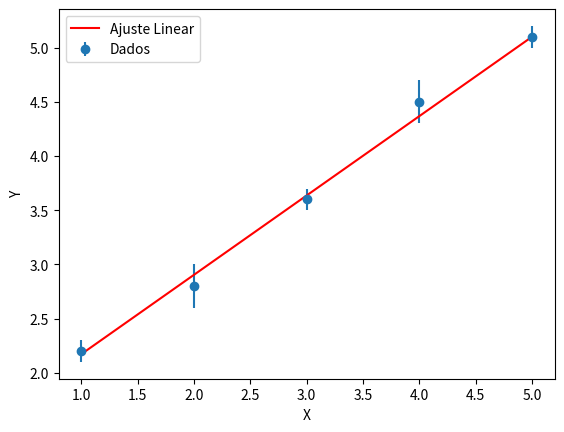

The script that saved this image:
import numpy as np
from scipy.optimize import curve_fit
import matplotlib.pyplot as plt

# Definir a função de ajuste
def linear(x, m, b):
    return m * x + b

# Dados de exemplo
x = np.array([1, 2, 3, 4, 5])
y = np.array([2.2, 2.8, 3.6, 4.5, 5.1])
sigma_y = np.array([0.1, 0.2, 0.1, 0.2, 0.1])  # Incertezas em y
sigma_x = np.array([0.1, 0.2, 0.1, 0.2, 0.1])  # Incertezas em x (não usados diretamente aqui)

# Ajuste ponderado
popt, pcov = curve_fit(linear, x, y, sigma=sigma_y)
m, b = popt
perr = np.sqrt(np.diag(pcov))

# Plotar os dados e a linha de tendência
plt.errorbar(x, y, yerr=sigma_y, fmt='o', label='Dados')
plt.plot(x, linear(x, *popt), 'r-', label='Ajuste Linear')
plt.xlabel('X')
plt.ylabel('Y')
plt.legend()
plt.show()

print(f"Coeficiente angular (m): {m:.2f} ± {perr[0]:.2f}")
print(f"Intercepto (b): {b:.2f} ± {perr[1]:.2f}")
